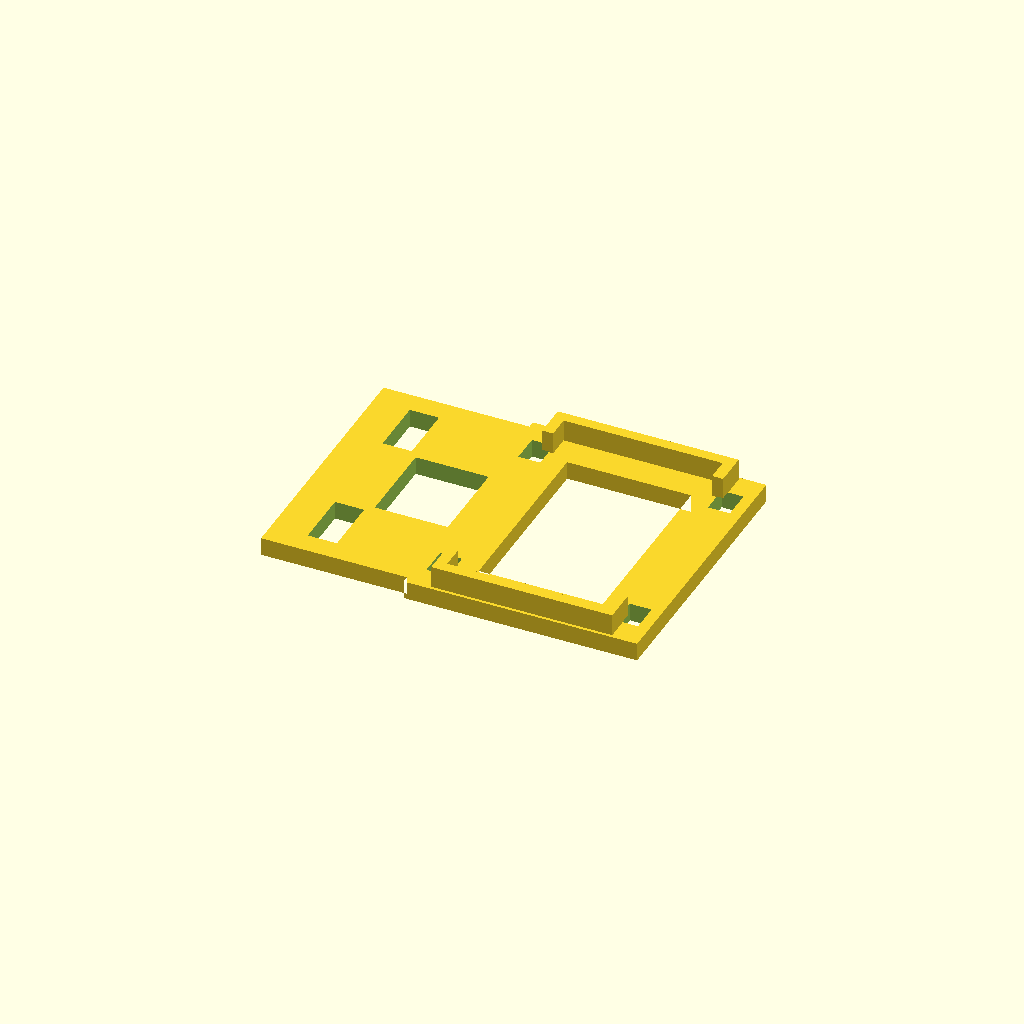
Cell 1: the model at its default parameters.
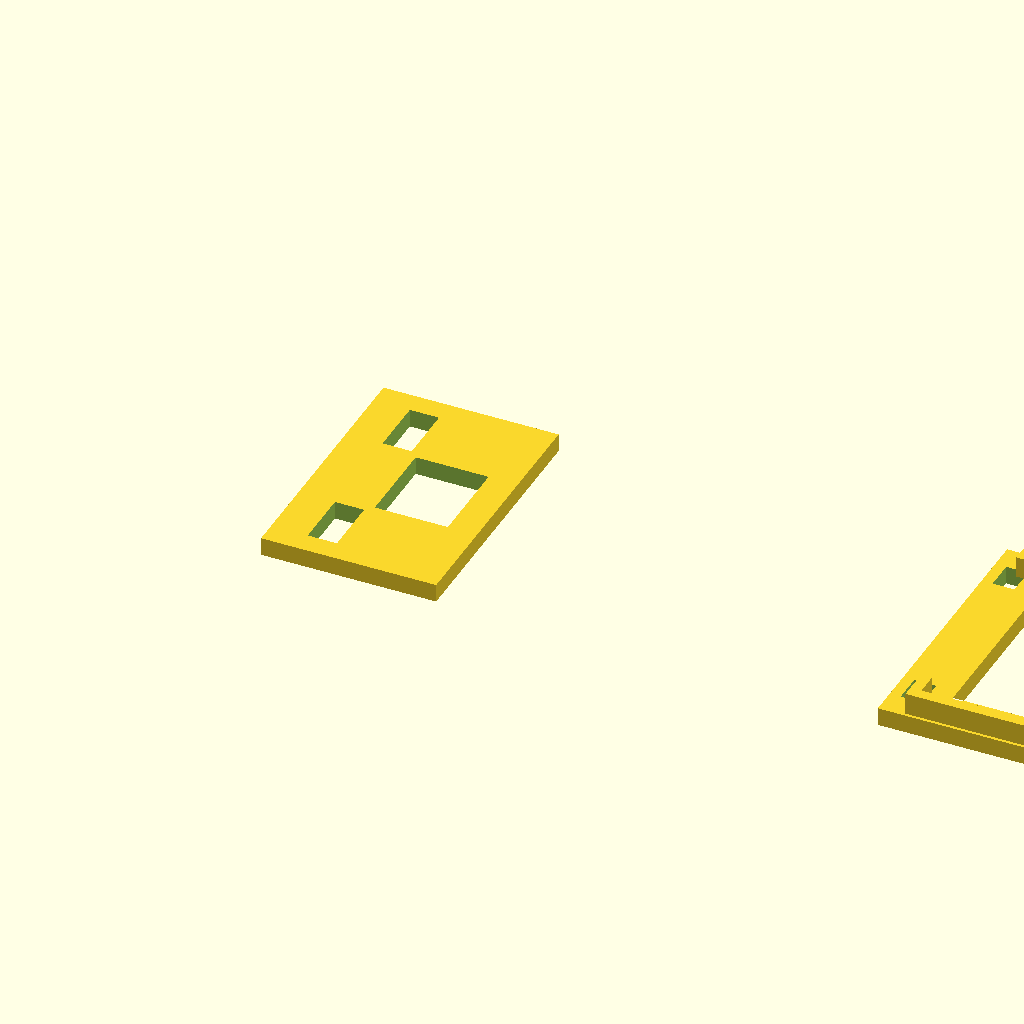
Cell 2: sensor_x = 130 (everything else at default).
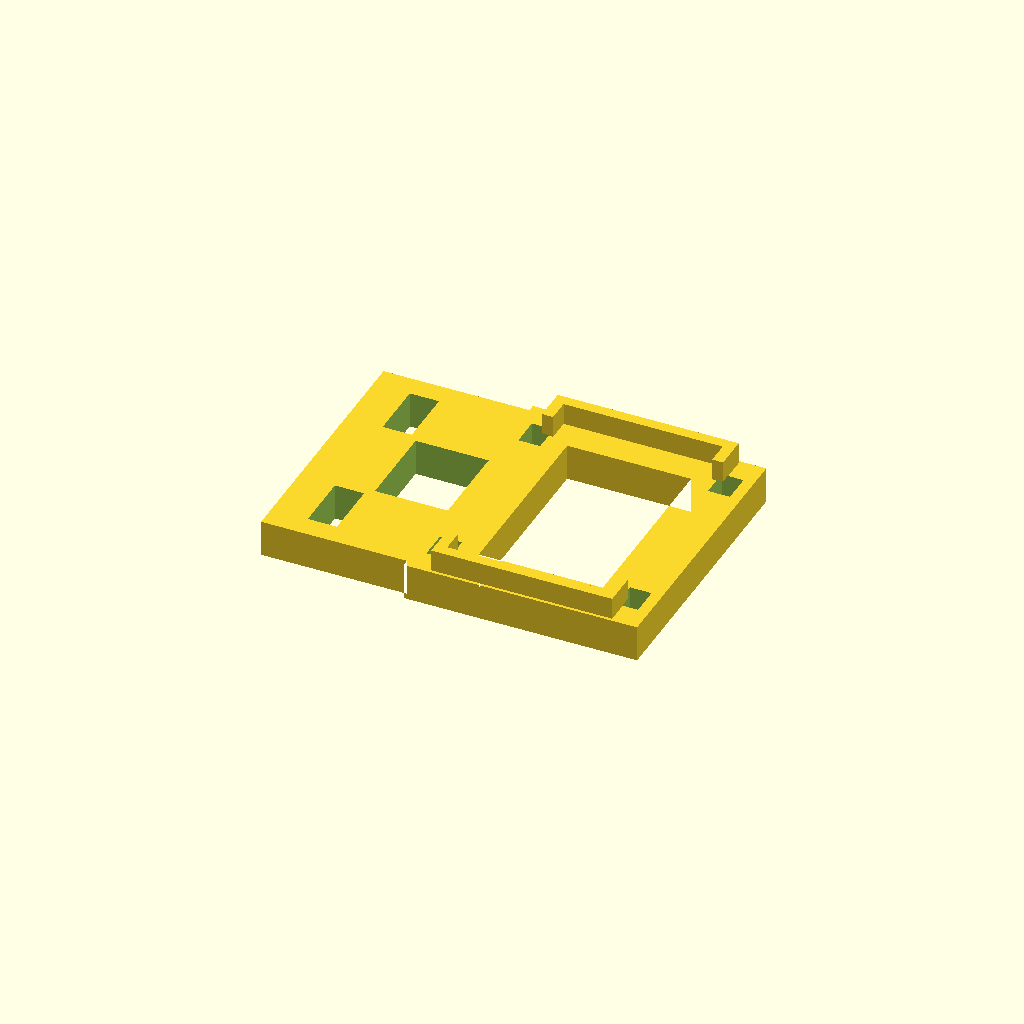
Cell 3: t = 5 (everything else at default).
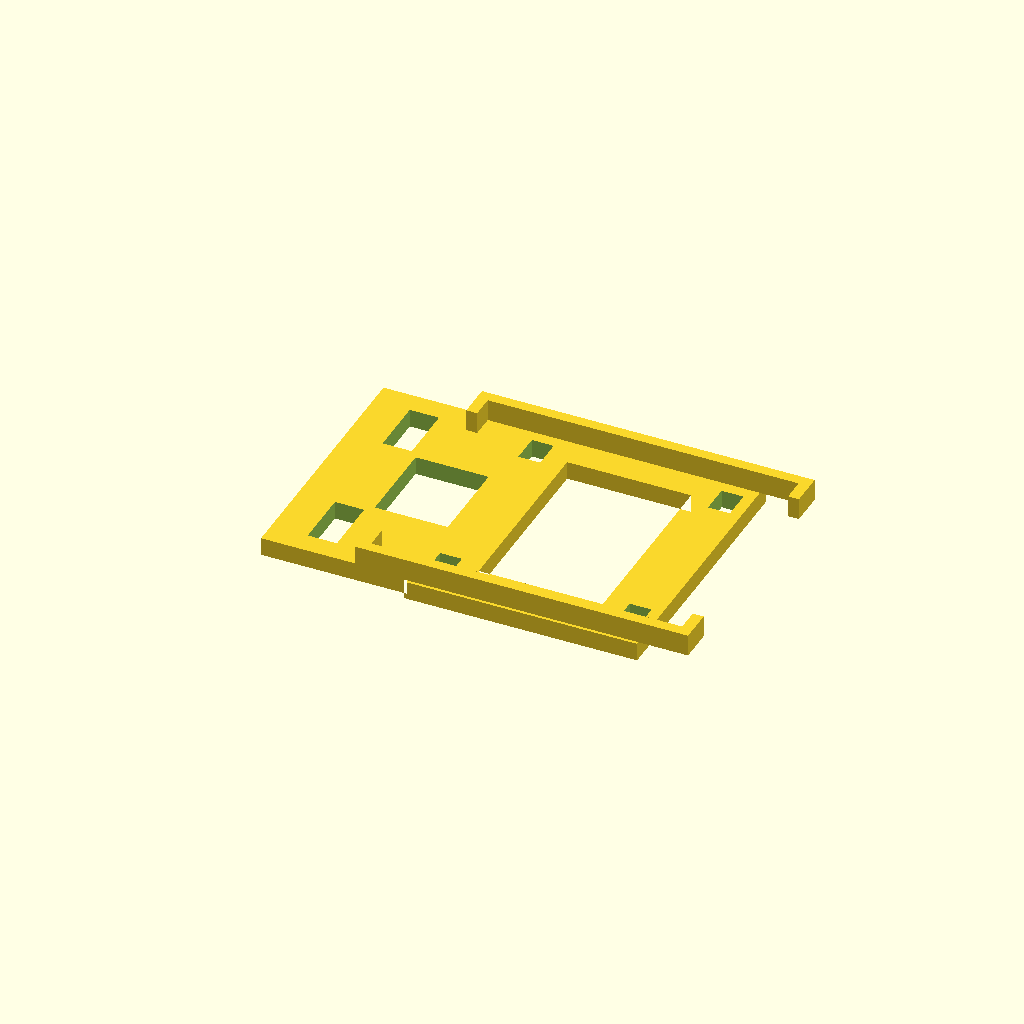
Cell 4: body_x = 41.6 (everything else at default).
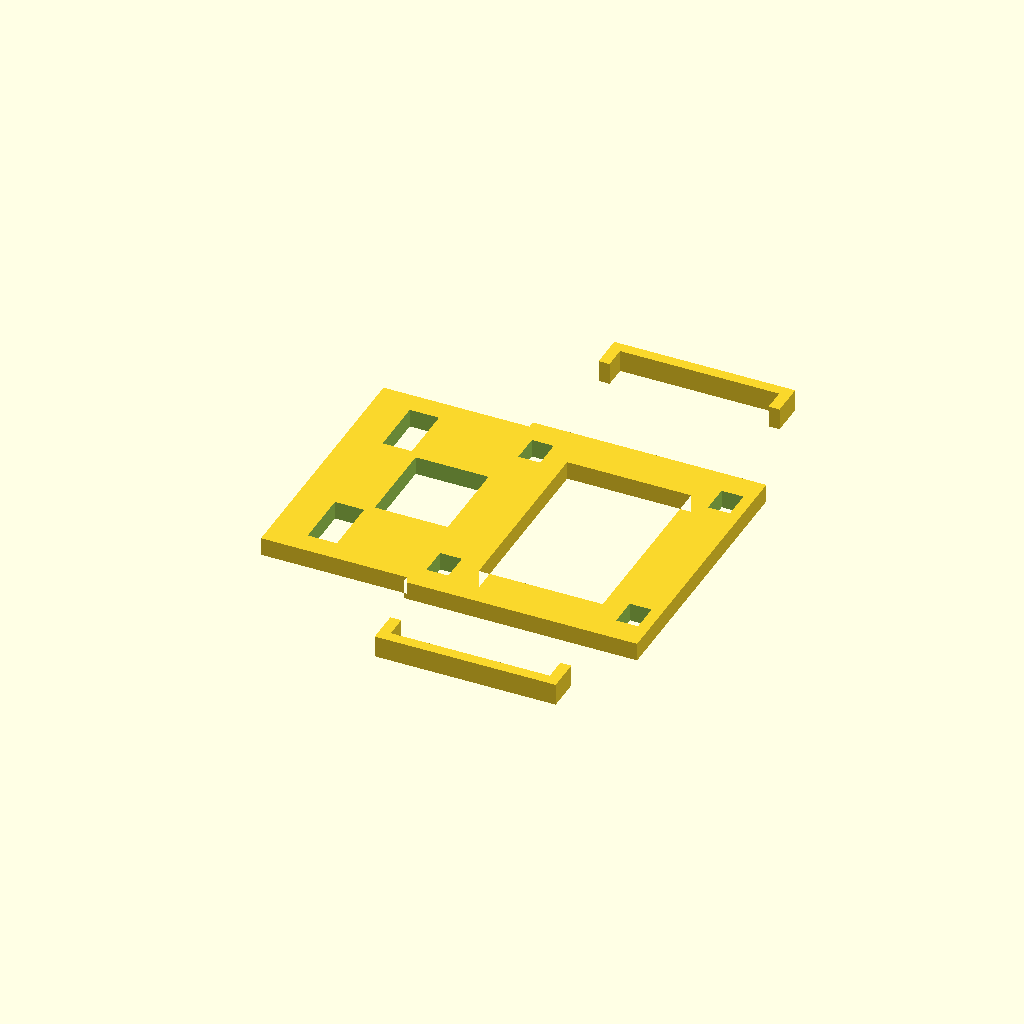
Cell 5: the same model with body_y = 66.4.
All cells are drawn from one camera (rotation 55°, 0°, 25°, orthographic, colour scheme Cornfield), so only the parameter changes between them.
OpenSCAD source file docs/hardware/f450/electronics-flow-support.scad:
// MTF-01P intact-case cradle FIT PROTOTYPE, mm; X right, Y forward.
// Primary: https://micoair.cn/zh/docs/sensors/sensors/mtf-01p-sensors
// Keep factory case screws. Two purchased 150x3 ties retain end bands.
// Print flat; installed +Z points DOWN. Sensor rear rests on open ring.
$fn=48;
sensor_x=65;
t=2.5;
body_x=20.8;
body_y=33.2;
clearance=1; // total allowance, NOT a verified manufacturing tolerance
stop_height=3;
inner_x=(body_x+clearance)/2;
inner_y=(body_y+clearance)/2;
tie_y=13.5; // photo-inferred clear end bands; inspect optics on installation
assert(sensor_x>=65 && clearance>=1 && t>=2.5);
assert(tie_y-2>=11.5, "Keep center optical zone unobstructed");
module frame(){
 difference(){
  translate([sensor_x,0]) square([32,38],center=true);
  translate([sensor_x,0]) square([17,26],center=true);
 }
}
difference(){
 union(){
  linear_extrude(t) union(){
   translate([41,0]) square([24,36],center=true);
   frame();
  }
  // Four low L corners locate the case; center side stays open for cable.
  for(s=[-1,1]){
   translate([sensor_x-inner_x-1.5,s*(inner_y+0.75)-0.75,t])
    cube([2*inner_x+3,1.5,stop_height]);
   for(q=[-1,1])
    translate([sensor_x+q*(inner_x+0.75)-0.75,s*(inner_y-0.8)-2.3,t])
     cube([1.5,4.6,stop_height]);
  }
 }
 // Two independent sensor tie loops across case short dimension.
 for(x=[sensor_x-13,sensor_x+13],y=[-tie_y,tie_y])
  translate([x-1.5,y-2,-0.1]) cube([3,4,t+0.2]);
 // Separate frame-root lashing. Keep heads/wires away from sensor optics.
 for(y=[-11,11]) translate([36,y,-0.1]) linear_extrude(t+0.2)
  square([4,8],center=true);
 translate([44,0,-0.1]) linear_extrude(t+0.2) square([10,12],center=true);
}
Parameter table extracted from the source (name, type, default, range or options):
sensor_x: number, default 65
t: number, default 2.5
body_x: number, default 20.8
body_y: number, default 33.2
clearance: number, default 1
stop_height: number, default 3
tie_y: number, default 13.5
